Image classification data set "random-5500-0.8" (levshuster/whale-detection on GitHub). Class labels (2): no whale, whale present.

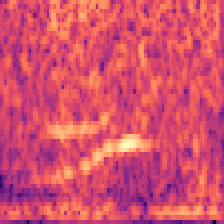
Label: no whale

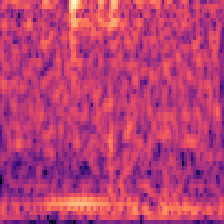
Label: no whale

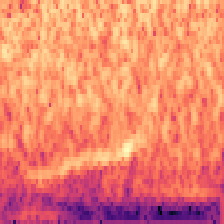
Label: whale present

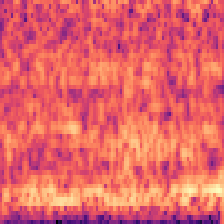
Label: no whale

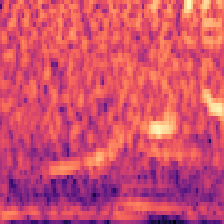
Label: whale present

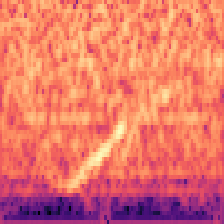
Label: whale present
